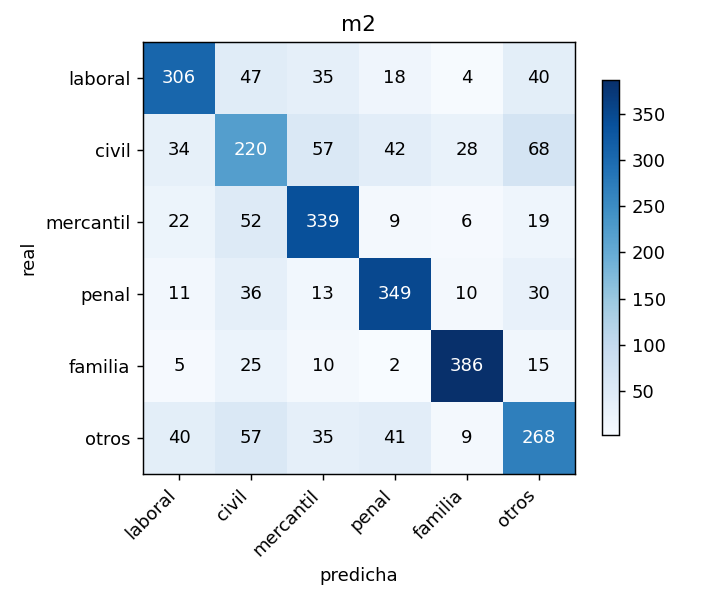

The file beside this chart, header and first rows:
real, laboral, civil, mercantil, penal, familia, otros
laboral, 306, 47, 35, 18, 4, 40
civil, 34, 220, 57, 42, 28, 68
mercantil, 22, 52, 339, 9, 6, 19
penal, 11, 36, 13, 349, 10, 30
familia, 5, 25, 10, 2, 386, 15
otros, 40, 57, 35, 41, 9, 268
